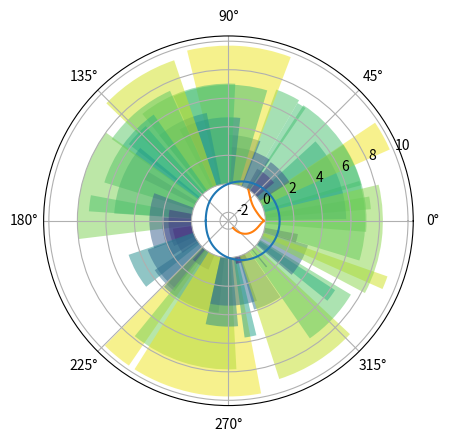

Write Python code to recreate this figure.
x = 25
a = (3.5*x**2 - 32) * 4

a

b = a / 8622.0

print( x, a, b )

import math # <- needed for math.sqrt

def quadratic_solutions(a, b, c):
    
    # TODO: implement correct formula

    if b**2 > 4*a*c:
        
        x_1 = (-b + math.sqrt(b**2 > 4*a*c))/(2*a)
        x_2 = (-b - math.sqrt(b**2 > 4*a*c))/(2*a)

        return[x_1, x_2]
    
    elif b**2 == 4*a*c: 

        x_1_2 = -b / (2 * a)
        
        return[x_1_2]
    
    else:

        return[]
    

print( quadratic_solutions( 1, 0, 1 ) , "should be", [] )
print( quadratic_solutions( 2, -8, 8 ) , "should be", [2.0] )
print( quadratic_solutions( 1, -3, 2 ) , "should be", [1.0,2.0], "or", [2.0,1.0])

import numpy as np
import matplotlib.pyplot as plt

np.random.seed(19680801)

N = 50
theta = np.linspace(0.0, 2 * np.pi, N, endpoint=False)
radii = 10 * np.random.rand(N)
width = np.pi / 4 * np.random.rand(N)
colors = plt.cm.viridis(radii / 10.)

ax = plt.subplot(111, projection='polar')
ax.bar(theta, radii, width=width, bottom=0.0, color=colors, alpha=0.5)

plt.show()

x = np.linspace( -np.pi, np.pi, 100 ) # create 100 points over interval (-pi,pi)
f = np.cos(x)                             # compute function of all values in array
plt.plot( x, f );                         # plot the result

x = np.linspace(-1, 1, 100)# create 100 points over interval (-pi,pi)
print(x)
f = x**3 - np.sqrt(np.abs(x))                           # compute function of all values in array
plt.plot( x, f ); 

import math
print( "1 =", math.frexp(1.0) )
print( "16 =", math.frexp(16.0) )
print( "1/256 =", math.frexp(1/256.0))

def make_float( mantissa, exponent ):
    
    x = mantissa*2**exponent
    
    return x 

a = 0.7578125
m, e = math.frexp( a )
print( a, make_float( m, e ) )

a = 1/3
m, e = math.frexp( a )
print( a, make_float( m, e ) )

print( " {:f}".format(0.1) )       # simply format number in default style
print( " {:.10f}".format(0.1) )    # use 10 digits of precision
print( " {:.20f}".format(0.1) )    # use 20 digits of precision
print( " {:.30e}".format(0.1) )    # use decimal scientific notation with 30 digits of precision

def n_max():
    
    # TODO
    
    return 0 

n = n_max()
print(n, 2**(-n))

import sys
print( sys.float_info.epsilon )

def poly_simple( coeff, x ):
    sum = 0.0
    
    for i, c in enumerate(coeff):
        sum += c * x**i
        print(i)
        print(c)
    return sum

import numpy as np
a = [-512, 2304, -4608, 5376, -4032, 2016, -672, 144, -18, 1] # coefficients

x = np.linspace( 1.9999, 2.0001, 1000 )
p = poly_simple(a, x)

plt.plot( x, p );

def poly_horner(coeff, x):
    p = coeff[-1]               #letzter Wert von coeff
    i = len(coeff) - 2          #vorletzter Wert von coeff (fängt bei 0 an zu zählen)
    while i >= 0:
        p = p * x + coeff[i]    #fängt bei 8 an (zählt runter)
        i -= 1                  #zieht immer eins von i ab
    return p

p_simple = poly_simple(a, x)
p_horner = poly_horner(a, x)

plt.plot( x, p_simple, x, p_horner );

p_factored = (x-2)**9
plt.plot( x, p_simple, x, p_horner, x, p_factored );

